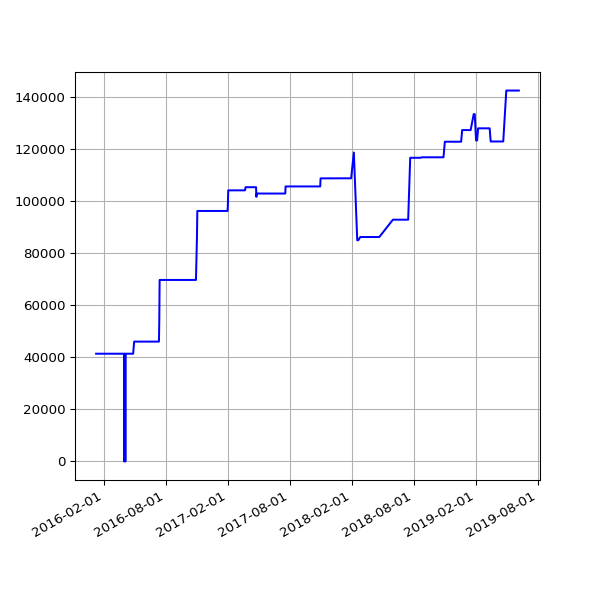

Source data for this figure (header and first rows):
date, value
2016-01-09 02:19:06 +0000, 41390
2016-01-10 03:42:17 +0000, 41390
2016-01-11 03:42:37 +0000, 41390
2016-01-12 02:53:35 +0000, 41390
2016-01-13 02:21:27 +0000, 41390
2016-01-14 02:32:42 +0000, 41390
2016-01-15 02:35:40 +0000, 41390
2016-01-16 02:19:34 +0000, 41390
2016-01-17 02:21:38 +0000, 41390
2016-01-18 06:14:36 +0000, 41390
2016-01-19 02:34:15 +0000, 41390
2016-01-20 03:12:50 +0000, 41390
2016-01-21 02:21:52 +0000, 41390
2016-01-22 02:58:21 +0000, 41390
2016-01-23 02:12:19 +0000, 41390
2016-01-24 02:12:52 +0000, 41390
2016-01-25 02:20:31 +0000, 41390
2016-01-26 02:13:41 +0000, 41390
2016-01-27 03:49:34 +0000, 41390
2016-01-28 03:53:39 +0000, 41390
2016-01-29 03:46:44 +0000, 41390
2016-01-30 03:53:31 +0000, 41390
2016-01-31 04:03:38 +0000, 41390
2016-02-01 04:07:18 +0000, 41390
2016-02-02 04:15:40 +0000, 41390
2016-02-03 03:50:12 +0000, 41390
2016-02-04 03:59:25 +0000, 41390
2016-02-05 03:52:58 +0000, 41390
2016-02-06 04:02:39 +0000, 41390
2016-02-07 03:54:06 +0000, 41390
2016-02-08 04:06:58 +0000, 41390
2016-02-09 03:51:57 +0000, 41390
2016-02-10 04:00:45 +0000, 41390
2016-02-11 04:01:23 +0000, 41390
2016-02-12 04:15:30 +0000, 41390
2016-02-13 04:11:13 +0000, 41390
2016-02-14 03:53:30 +0000, 41390
2016-02-15 03:51:18 +0000, 41390
2016-02-16 04:06:19 +0000, 41390
2016-02-17 03:21:25 +0000, 41390
2016-02-18 03:57:17 +0000, 41390
2016-02-19 04:30:00 +0000, 41390
2016-02-20 02:51:05 +0000, 41390
2016-02-21 03:01:27 +0000, 41390
2016-02-22 02:53:25 +0000, 41390
2016-02-23 03:19:44 +0000, 41390
2016-02-24 04:20:38 +0000, 41390
2016-02-25 04:24:26 +0000, 41390
2016-02-26 03:08:08 +0000, 41390
2016-02-27 02:31:41 +0000, 41390
2016-02-28 04:15:34 +0000, 41390
2016-03-01 02:30:54 +0000, 41390
2016-03-02 04:27:42 +0000, 41390
2016-03-03 04:51:43 +0000, 41390
2016-03-04 02:24:09 +0000, 41390
2016-03-05 02:44:37 +0000, 41390
2016-03-06 03:11:42 +0000, 41390
2016-03-07 04:31:21 +0000, 41390
2016-03-08 03:08:42 +0000, 41390
2016-03-09 03:13:29 +0000, 41390
... 696 more rows
